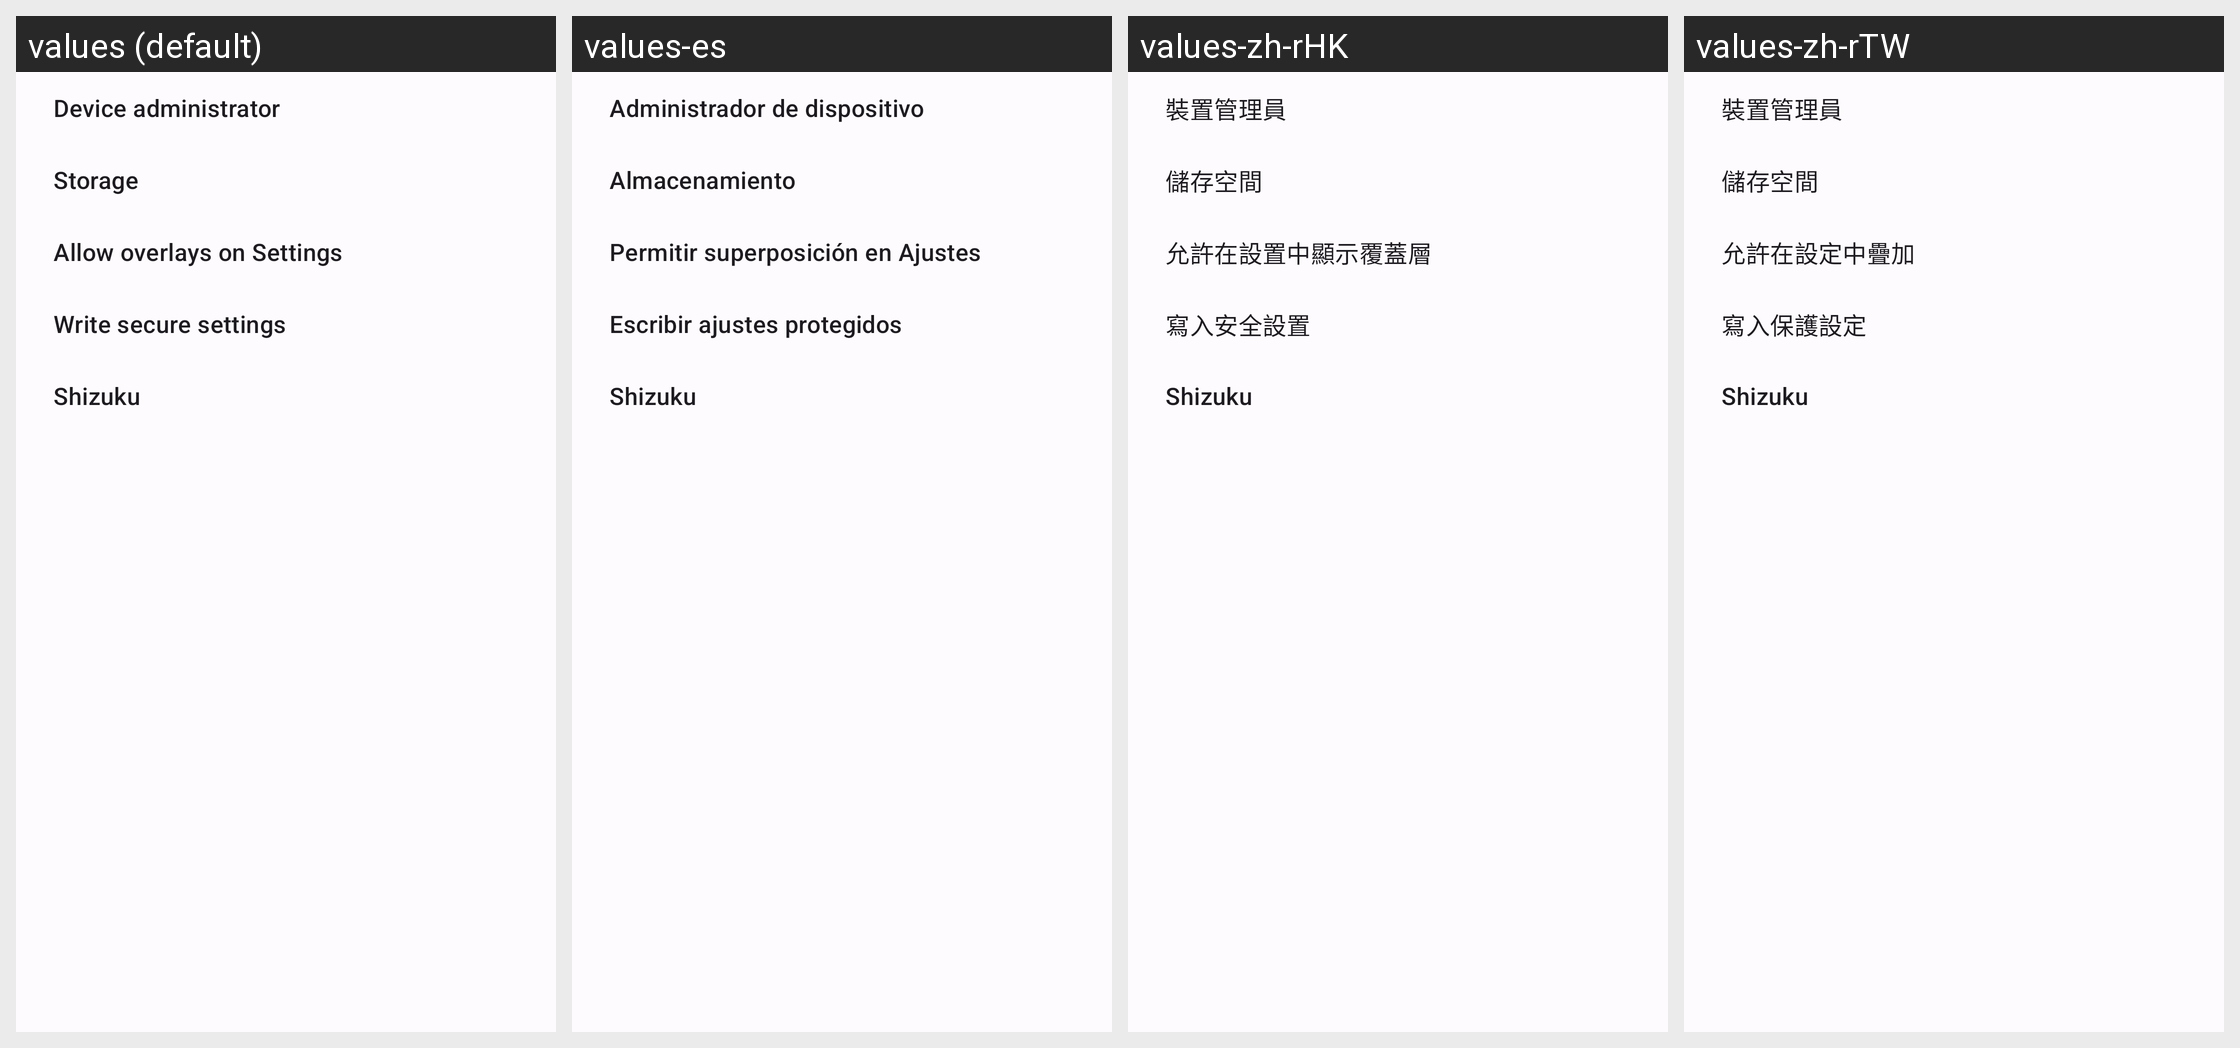

For this localized Android screen grid, give each drawn string resource with its value in every locale shown.
Android screen res/layout/permissions_optional.xml rendered under 4 locales, left to right: values (default), values-es, values-zh-rHK, values-zh-rTW. Device: Nexus 5 (rendered at 1080×1920; each locale shown at half size, 540×960, under a caption strip naming it); theme AppTheme.
Other locales in the repository, not shown: values-ar, values-de, values-pa, values-zh-rCN.
Strings drawn on this screen, with the default value and each locale's value (text and hints the layout hard-codes, and strings that could not be matched under every locale, appear in the picture but are not listed):

device_administrator
  values: Device administrator
  values-es: Administrador de dispositivo
  values-zh-rHK: 裝置管理員
  values-zh-rTW: 裝置管理員

storage
  values: Storage
  values-es: Almacenamiento
  values-zh-rHK: 儲存空間
  values-zh-rTW: 儲存空間

overlays_in_settings
  values: Allow overlays on Settings
  values-es: Permitir superposición en Ajustes
  values-zh-rHK: 允許在設置中顯示覆蓋層
  values-zh-rTW: 允許在設定中疊加

write_secure
  values: Write secure settings
  values-es: Escribir ajustes protegidos
  values-zh-rHK: 寫入安全設置
  values-zh-rTW: 寫入保護設定

shizuku
  values: Shizuku
  values-es: Shizuku  [not translated; the default value is used]
  values-zh-rHK: Shizuku  [not translated; the default value is used]
  values-zh-rTW: Shizuku  [not translated; the default value is used]
